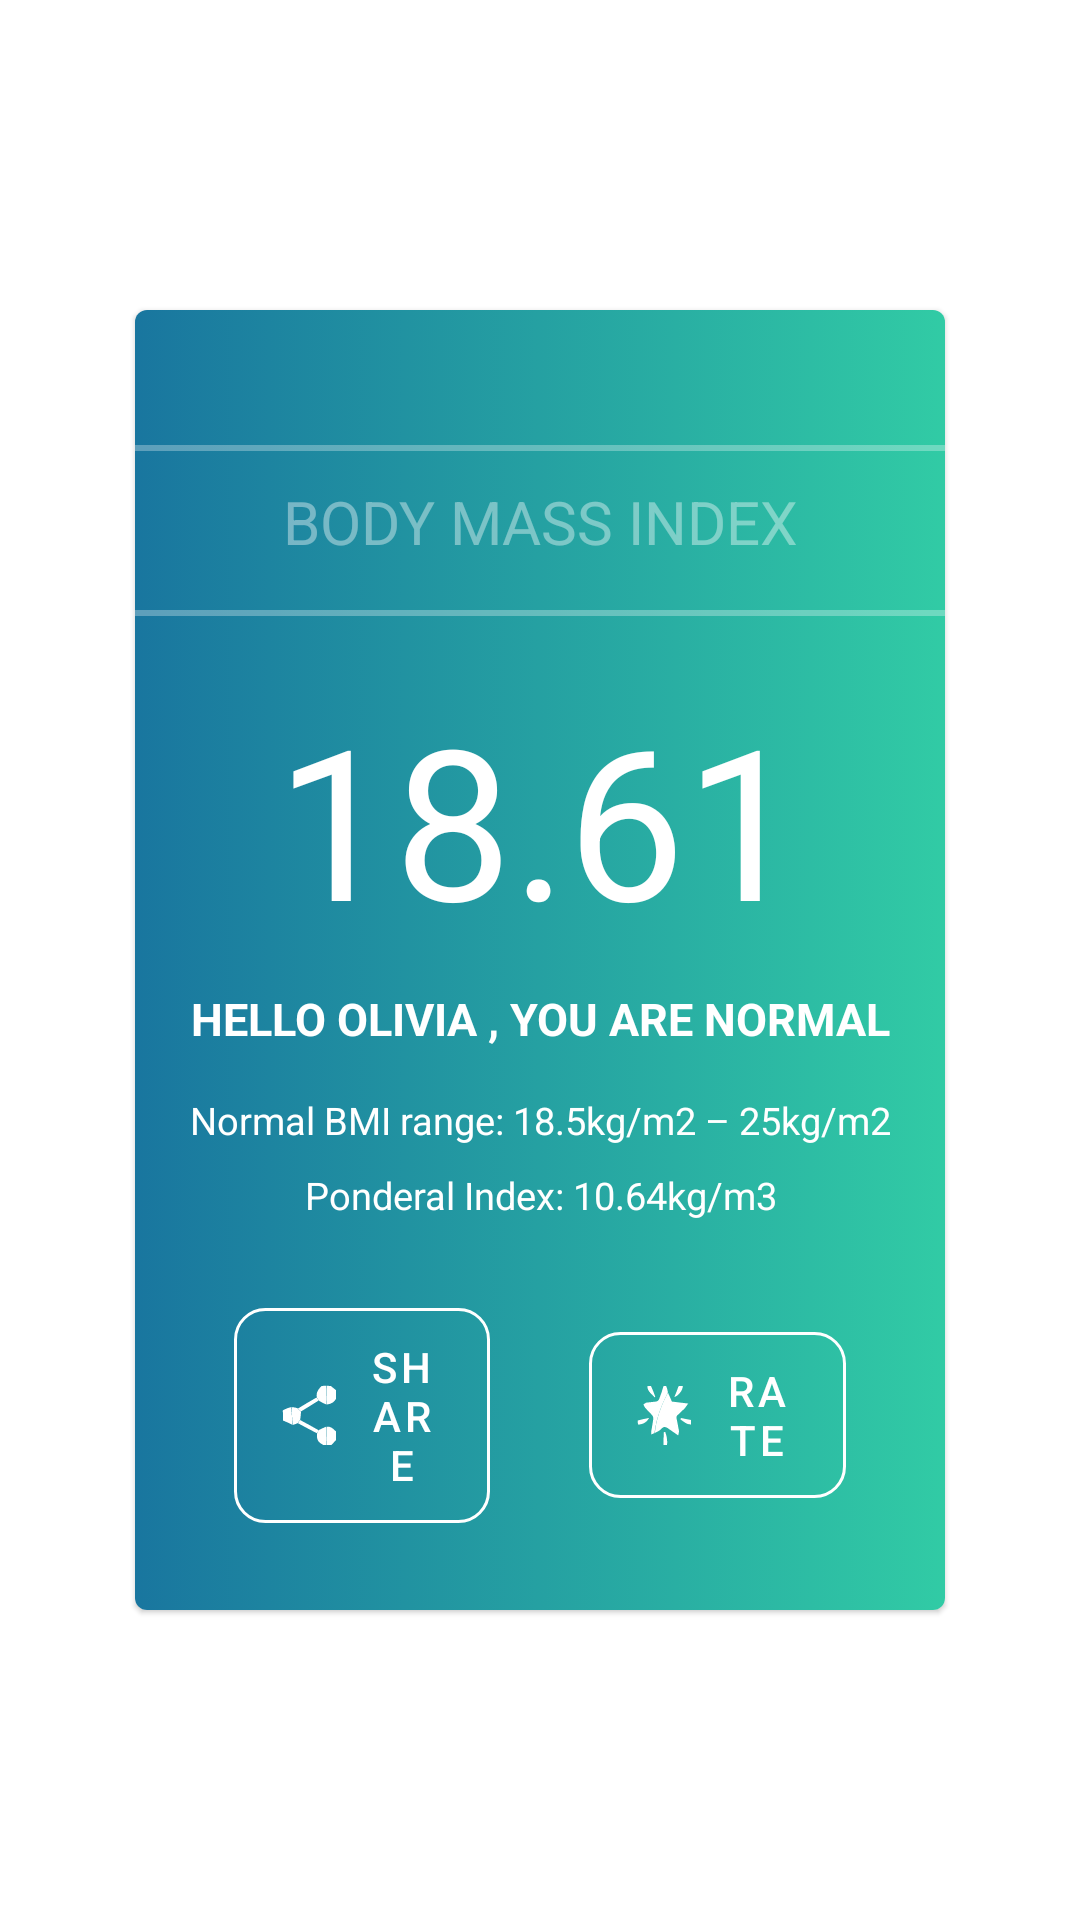

The Android layout XML behind this screen, and the referenced resources:
<!-- AndroidManifest.xml: application theme Theme.BMIokolo -->
<!-- res/layout/fragment_bmi_details.xml -->
<?xml version="1.0" encoding="utf-8"?>
<RelativeLayout xmlns:android="http://schemas.android.com/apk/res/android"
    xmlns:app="http://schemas.android.com/apk/res-auto"
    xmlns:tools="http://schemas.android.com/tools"
    android:layout_width="match_parent"
    android:layout_height="match_parent"
    tools:context=".ui.BmiDetails">


    <com.google.android.material.card.MaterialCardView
        android:layout_width="match_parent"
        android:layout_height="wrap_content"
        android:layout_centerInParent="true"
        android:layout_marginStart="90dp">

        <LinearLayout
            android:layout_width="match_parent"
            android:layout_height="wrap_content"
            android:background="@drawable/gradient_background"
            android:orientation="vertical">

            <View
                style="@style/Divider"
                android:layout_marginTop="45dp" />

            <com.google.android.material.textview.MaterialTextView style="@style/body_mass_index" />

            <View
                style="@style/Divider"
                android:layout_marginTop="6dp" />

            <com.google.android.material.textview.MaterialTextView
                android:id="@+id/bmi_value"
                style="@style/body_mass_index_value" />

            <com.google.android.material.textview.MaterialTextView
                android:id="@+id/name_and_result"
                style="@style/hello_name_results" />

            <com.google.android.material.textview.MaterialTextView
                android:id="@+id/bmi_range_text"
                style="@style/bmi_category_description"
                android:layout_marginTop="15dp"
                android:text="@string/default_extra_note" />


            <com.google.android.material.textview.MaterialTextView
                android:id="@+id/ponderal_index_text"
                style="@style/bmi_category_description"
                android:layout_marginTop="7.5dp"
                android:text="@string/default_ponderal_note" />

            <LinearLayout
                android:layout_width="match_parent"
                android:layout_height="wrap_content"
                android:layout_marginTop="29dp"
                android:layout_marginBottom="29dp"
                android:gravity="center">

                <com.google.android.material.button.MaterialButton
                    android:id="@+id/share_screenshot"
                    style="@style/share_rate_material_button"
                    android:text="@string/share"
                    app:icon="@drawable/ic_share_icon" />

                <com.google.android.material.button.MaterialButton
                    android:id="@+id/rate_app"
                    style="@style/share_rate_material_button"
                    android:layout_marginEnd="33dp"
                    android:text="@string/rate"
                    app:icon="@drawable/ic_star_icon" />

            </LinearLayout>

        </LinearLayout>

    </com.google.android.material.card.MaterialCardView>

</RelativeLayout>
<!-- resources referenced by this layout -->
<resources>
  <!-- drawable gradient_background (drawable) -->
  <?xml version="1.0" encoding="utf-8"?>
  <selector xmlns:android="http://schemas.android.com/apk/res/android">
      <item>
          <shape>
              <gradient
                  android:angle="360"
                  android:endColor="@color/gradient_end_color"
                  android:startColor="@color/gradient_start_color"/>
          </shape>
      </item>
  
  </selector>
  <string name="default_extra_note">Normal BMI range: 18.5kg/m2 – 25kg/m2</string>
  <string name="default_ponderal_note">Ponderal Index: 10.64kg/m3</string>
  <string name="rate">Rate</string>
  <string name="share">Share</string>
  <style name="Divider">
          <item name="android:layout_width">match_parent</item>
          <item name="android:layout_height">@dimen/divider_height</item>
          <item name="android:background">#FFFFFF</item>
          <item name="android:alpha">0.3</item>
      </style>
  <style name="bmi_category_description">
          <item name="android:layout_width">match_parent</item>
          <item name="android:layout_height">wrap_content</item>
          <item name="fontFamily">@font/poppins_regular</item>
          <item name="android:gravity">center</item>
          <item name="android:textSize">12.5sp</item>
          <item name="android:textColor">#FFFFFF</item>
      </style>
  <style name="body_mass_index_value">
          <item name="android:layout_width">wrap_content</item>
          <item name="android:layout_height">wrap_content</item>
          <item name="fontFamily">@font/poppins_regular</item>
          <item name="android:layout_marginTop">@dimen/_21dp</item>
          <item name="android:layout_gravity">center_horizontal</item>
          <item name="android:text">@string/default_bmi_value</item>
          <item name="android:textSize">70sp</item>
          <item name="android:textColor">#FFFFFF</item>
      </style>
  <style name="share_rate_material_button">
          <item name="android:background">@drawable/button_background</item>
          <item name="backgroundTint">@null</item>
          <item name="android:layout_marginStart">33dp</item>
          <item name="android:layout_width">@dimen/width_with_weight</item>
          <item name="android:layout_height">wrap_content</item>
          <item name="android:layout_weight">1</item>
      </style>
  <style name="Theme.BMIokolo" parent="Theme.MaterialComponents.Light.NoActionBar">
          
          <item name="colorPrimary">@color/gray</item>
          <item name="colorPrimaryVariant">@color/gray</item>
          <item name="colorOnPrimary">@color/white</item>
          
          <item name="colorSecondary">@color/teal_200</item>
          <item name="colorSecondaryVariant">@color/teal_700</item>
          <item name="colorOnSecondary">@color/black</item>
          
          <item name="android:windowTranslucentStatus">true</item>
          
      </style>
  <color name="gradient_end_color">#31CBA5</color>
  <color name="gradient_start_color">#19769F</color>
  <dimen name="divider_height">2dp</dimen>
  <string name="body_mass_index_text">BODY MASS INDEX</string>
  <dimen name="_21dp">21dp</dimen>
  <string name="default_bmi_value">18.61</string>
  <string name="default_index_category">HELLO OLIVIA , YOU ARE NORMAL</string>
  <dimen name="_10dp">10dp</dimen>
  <!-- drawable button_background (drawable) -->
  <?xml version="1.0" encoding="utf-8"?>
  <shape xmlns:android="http://schemas.android.com/apk/res/android"
      android:shape="rectangle">
  
      <corners android:radius="@dimen/share_rate_button_radius" />
  
      <stroke
          android:width="1dp"
          android:color="@color/white"/>
  </shape>
  <dimen name="width_with_weight">0dp</dimen>
  <color name="gray">#C0C0C0</color>
  <color name="white">#FFFFFFFF</color>
  <color name="teal_200">#FF03DAC5</color>
  <color name="teal_700">#FF018786</color>
  <color name="black">#FF000000</color>
  <dimen name="share_rate_button_radius">10dp</dimen>
</resources>
